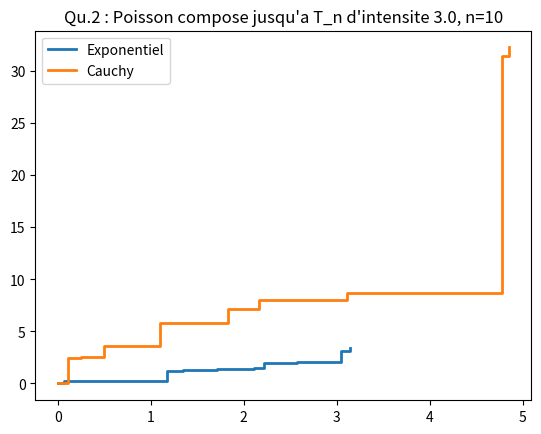

Reproduce this figure in Python.
# -*- coding: utf-8 -*-
from numpy import zeros, cumsum, append
from numpy.random import poisson, rand, exponential, standard_cauchy

from matplotlib.pyplot import figure, step, title, legend

###############################################################################
## Question 2
###############################################################################
def compound_poisson_from_n(intensity, n, jumps_distribution="exponential",
                            intensity_jumps=4.):
    """
    Simulation de la trajectoire d'un processus de Poisson composé jusqu'a
    l'instant T_n, pour une loi d'amplitude des sauts donnee (par défaut, 
    c'est la loi exponentielle d'esperance 1/4)
    """
    scale = 1. / intensity
    scale_jumps = 1. / intensity_jumps

    events = zeros(n+1)
    events[1:] = cumsum(exponential(scale, size=n))
    
    jumps = zeros(n+1)
    if jumps_distribution == "exponential":
        jumps[1:] = cumsum(exponential(scale_jumps, size=n))
    if jumps_distribution == "cauchy":
        jumps[1:] = cumsum(abs(standard_cauchy(size=n)))    
    return events, jumps

def compound_poisson_from_T(intensity, T, jumps_distribution="exponential",
                            intensity_jumps=4.):
    """
    Simulation de la trajectoire d'un processus de Poisson composé sur l'intervalle
    [0,T], pour une loi d'amplitude des sauts donnee (par défaut, c'est la loi
    exponentielle d'espérance 1/4)
    """
    scale_jumps = 1. / intensity_jumps
    N = poisson(T * intensity)

    events = zeros(N+1)
    events[1:] = T * rand(N)
    events.sort()
    events = append(events,T)
    
    jumps = zeros(N+1)
    if jumps_distribution == "exponential":
        jumps[1:] = cumsum(exponential(scale_jumps, size=N))
    if jumps_distribution == "cauchy":
        jumps[1:] = cumsum(abs(standard_cauchy(size=N)))
    jumps = append(jumps,jumps[-1])
    
    return events, jumps


if __name__ == "__main__":
    ######################
    ## Affichage: on peut choisir quelle type de trajectoire afficher en 
    ## modifiant la valeur des 'Flags'
    ######################
    
    n_Flag = 1
    T_Flag = 0
    
    ## Simulation a partir de la valeur de n
    if n_Flag:
        intensity = 3.
        n = 10
        events, jumps = compound_poisson_from_n(intensity, n, "exponential")
        step(events, jumps, where="post", linewidth=2.0)
        title("Qu.2 : Poisson compose jusqu'a T_n d'intensite " + str(intensity) + ", n="+str(n))
         
        events, jumps = compound_poisson_from_n(intensity, n, "cauchy")
        step(events, jumps, where="post", linewidth=2.0)
        legend(['Exponentiel', 'Cauchy'],loc="best")
    
    ## Simulation a partir de la valeur de T
    if T_Flag:
        # Sauts exponentiels
        intensity = 3. 
        T = 8.
        events, jumps = compound_poisson_from_T(intensity, T, "exponential")
        figure()
        step(events, jumps, where="post", linewidth=2.0)
        title("Qu.2: Poisson compose sur [0,T] d'intensite " + str(intensity) + ", T=" + str(T))
        
        events, jumps = compound_poisson_from_T(intensity, T, "cauchy")
        step(events, jumps, where="post", linewidth=2.0)
        legend(['Exponentiel', 'Cauchy'],loc="best")